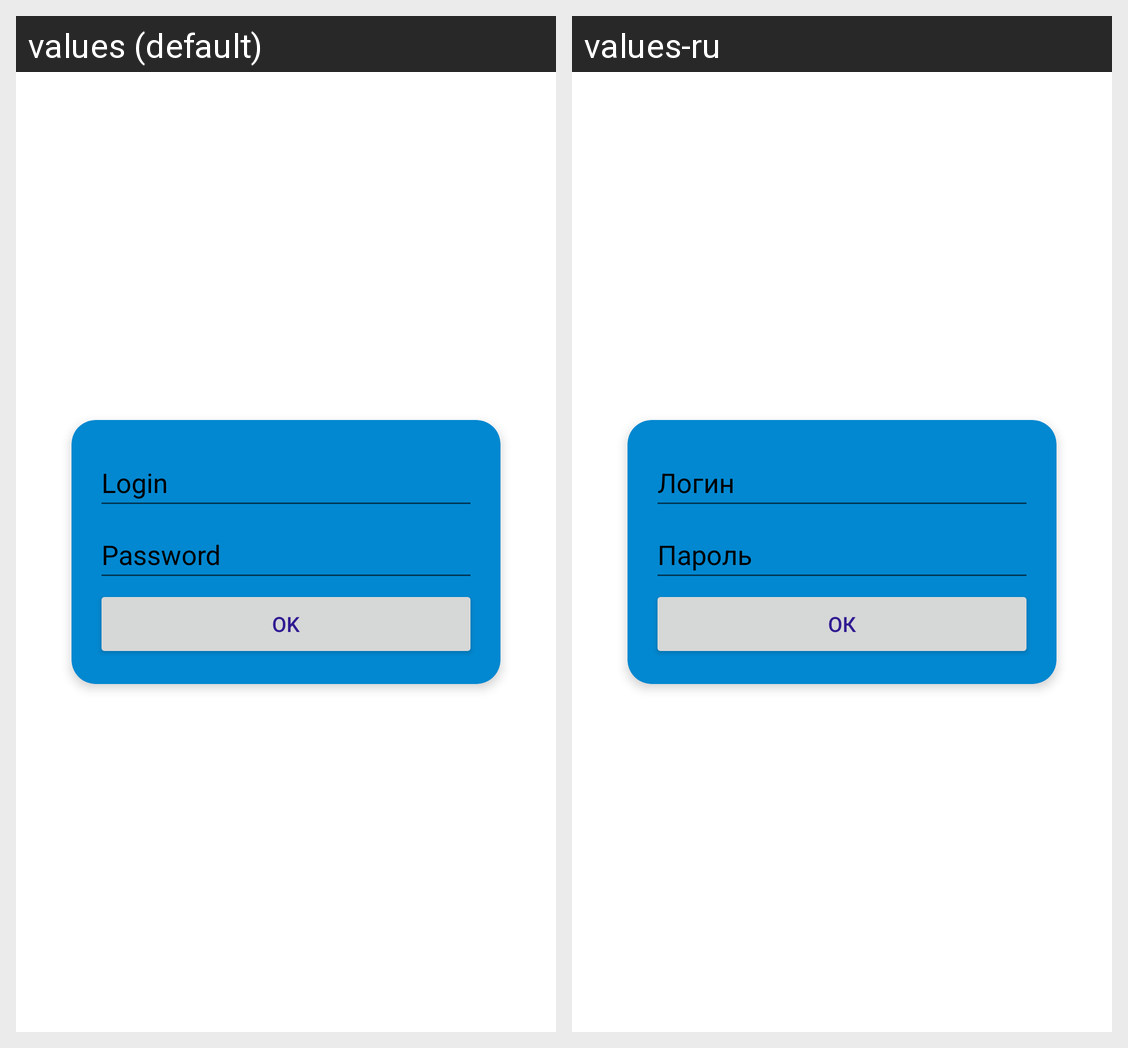

The Android screen above is rendered under two locales of the same app. Produce the string resources it draws, with the default and per-locale values.
Android screen res/layout/activity_main.xml rendered under 2 locales, left to right: values (default), values-ru. Device: Nexus 5 (rendered at 1080×1920; each locale shown at half size, 540×960, under a caption strip naming it); theme Theme.BMSTUProxy.
Strings drawn on this screen, with the default value and each locale's value (text and hints the layout hard-codes, and strings that could not be matched under every locale, appear in the picture but are not listed):

login_hint
  values: Login
  values-ru: Логин

password_hint
  values: Password
  values-ru: Пароль

btn_ok
  values: OK
  values-ru: ОК
